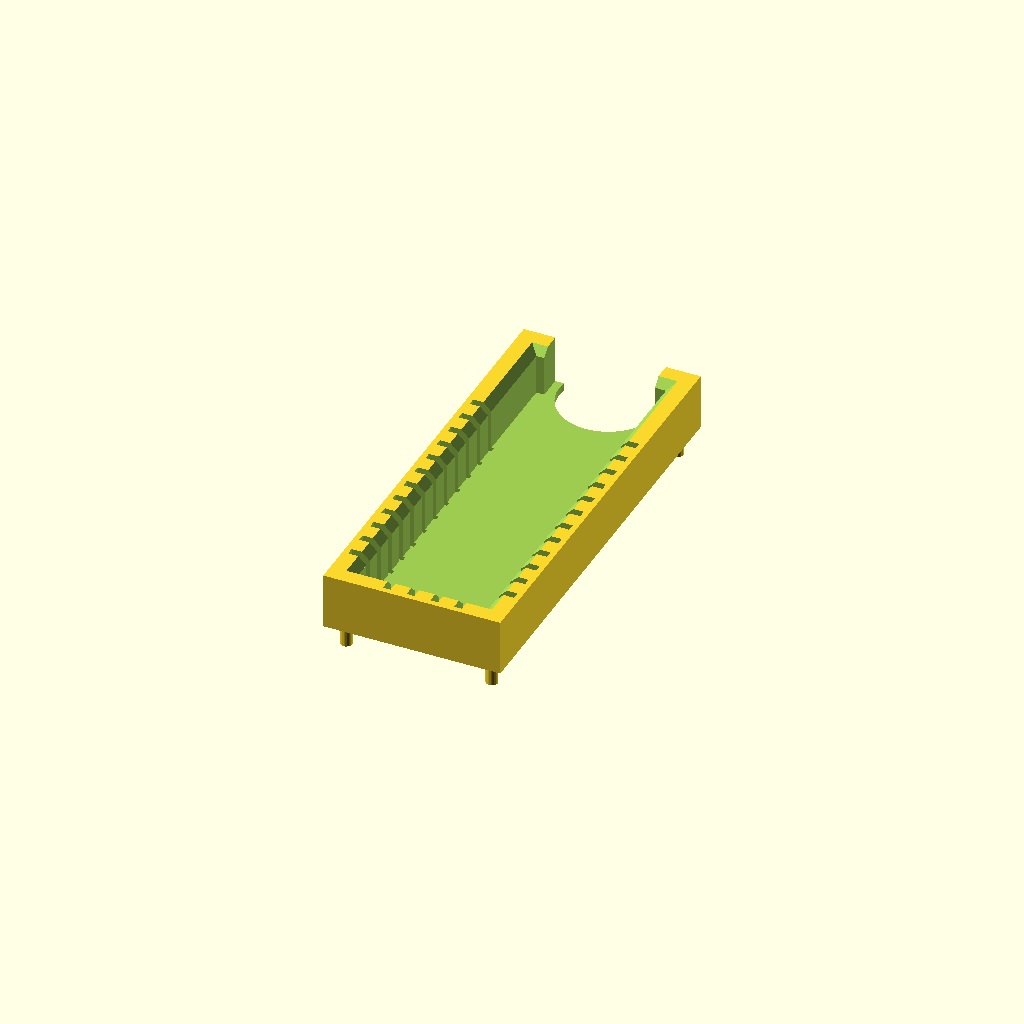
Cell 1 — every parameter at its default value.
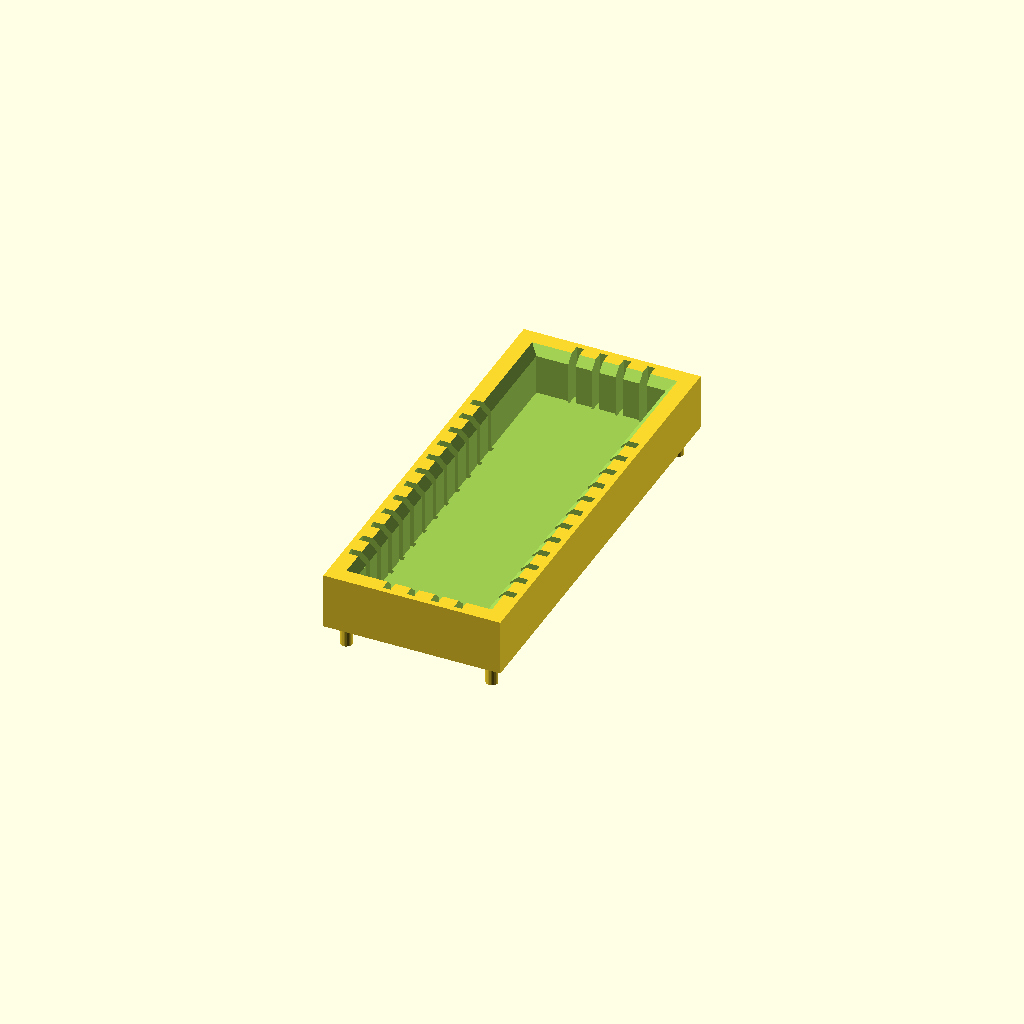
Cell 2: Top_End_Open = "no" (everything else at default).
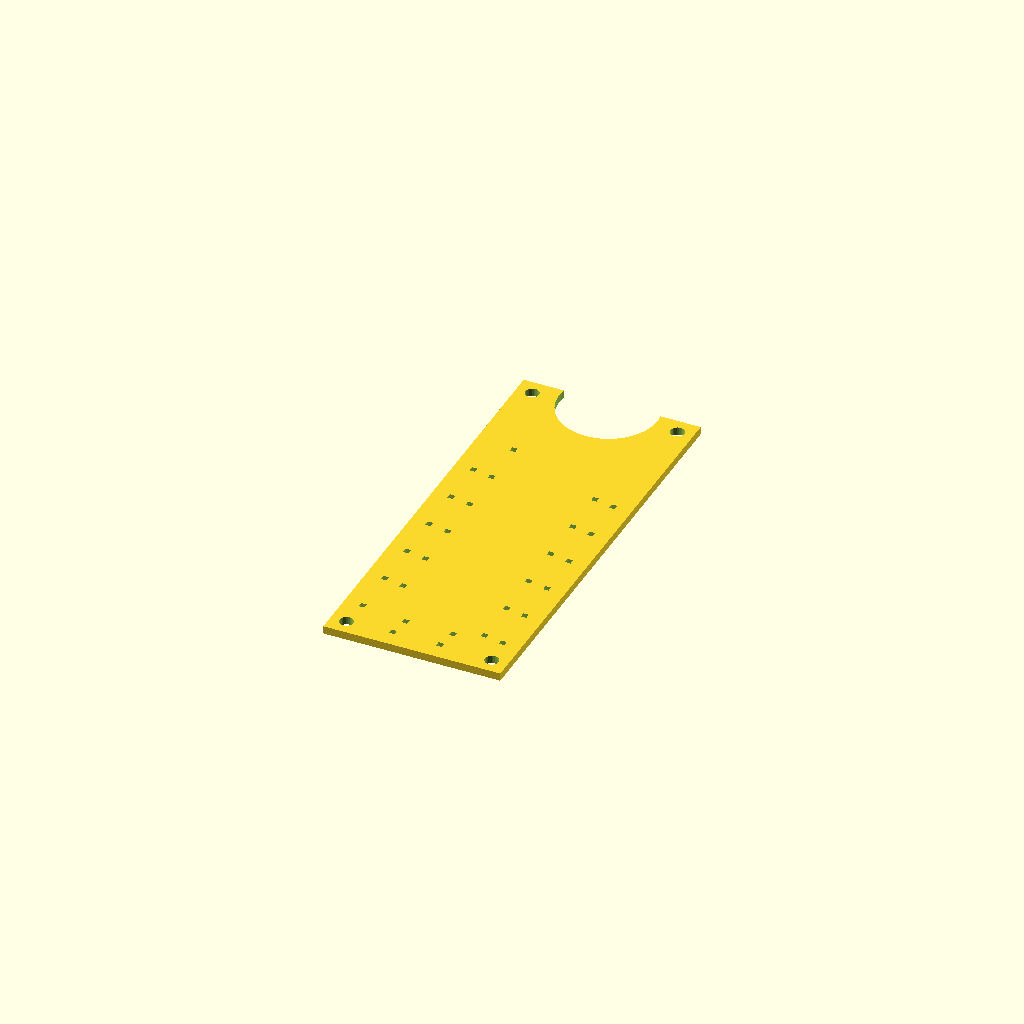
Cell 3 — part set to "Base", the other parameters unchanged.
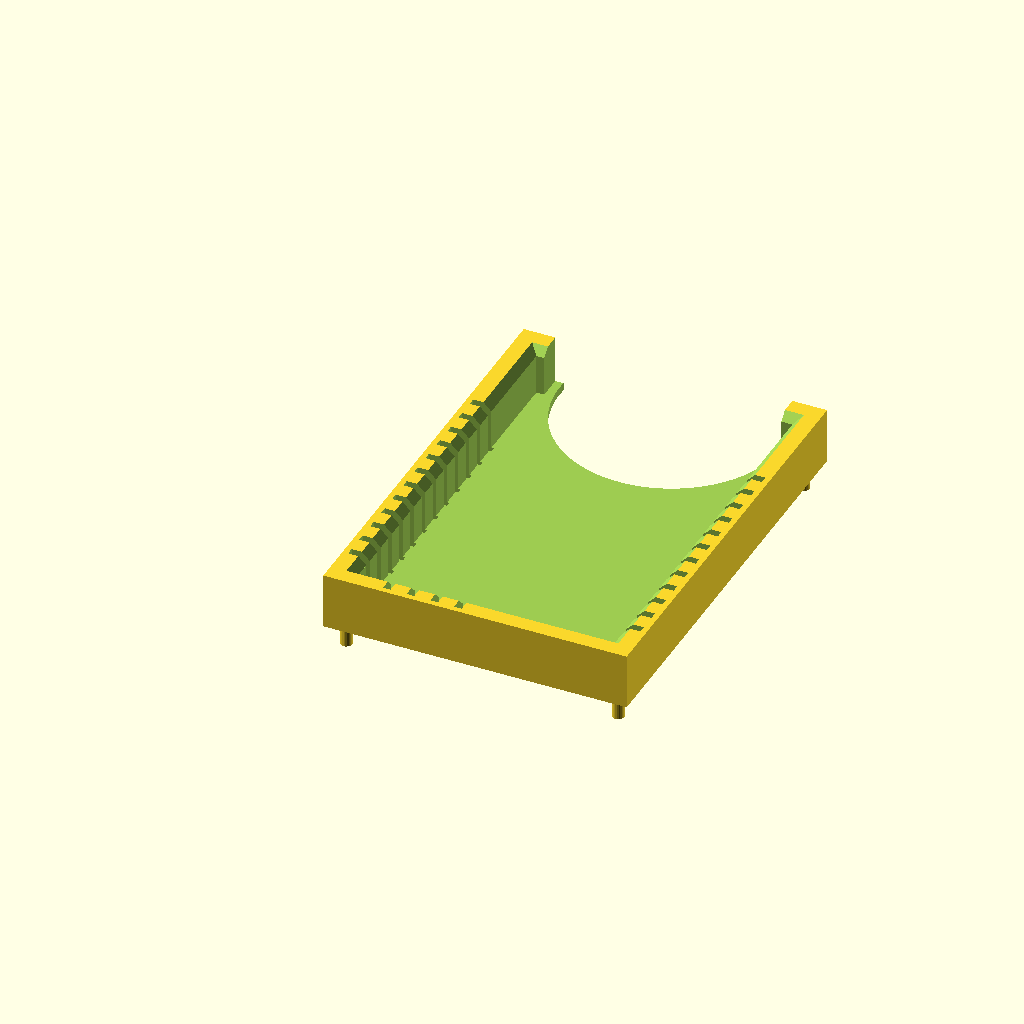
Cell 4 — CHIP_Width set to 32, the other parameters unchanged.
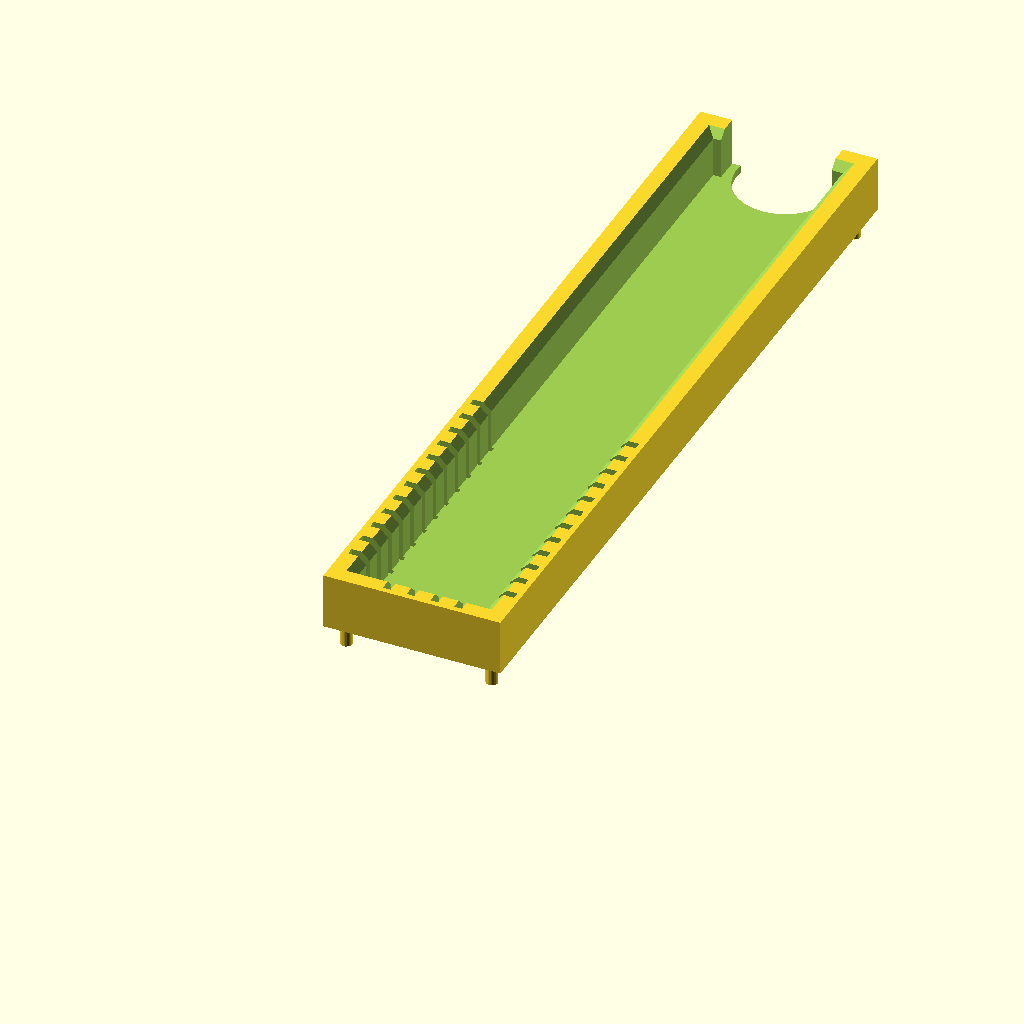
Cell 5: the same model with Chip_Height = 96.
One fixed orthographic camera (rotation 55°, 0°, 25°; colour scheme Cornfield) for every cell.
OpenSCAD source file inputs/thingiverse/files/thing-2798191/files/Customizable-programmer-socket-V21.scad:
//              to do

/*
    create svg file for editing in to Fritzing main file has been edited so need to review SVG module

    Create base Module

*/

/* [Chip details] */
CHIP_Width = 16;
Chip_Height = 48;

// How many pins along the side
Number_Pins_Horizontal = 4;
// How many pins along the bottom
Number_Pins_Vertical = 12;

Pin_Spacing = 3;
// To the bottom edge of the first pad from the bottom left corner on the verticle edges
Space_Befor_First_Pin_V = 2.0;
// To the left side of the first pad from the bottom left corner on the horizontal edges
Space_Befor_First_Pin_H = 4;
// The lenght of the pad on the side of the pcb
PAD_WIDTH = 1;
// Gap arround each edge of the chip to allow for errors.
Chip_Margin = 0.2;


/* [Socket Variables] */

Base_thickness = 1;
Wall_Thickness = 3;
// If there are no connections along the top of the board the STL file will have a cutout, to aid in getting the module in and out.
Top_End_Open = "yes"; // [yes,no]
Open_Top_End = Top_End_Open == "yes" ? true : false;


// length of any studs on the bottom. Set to 0 if you don't want studs!
Stud_Depth = 3;

Socket_Width = CHIP_Width + (Chip_Margin * 2) ;
Socket_Height = Chip_Height + (Chip_Margin * 2);

/* [Pin details] */

// How much pin above socket base
Pin_Height = 6.1;
// Widest dimention  of sprung part of the pin
Pin_body = 2.6;
Contact_Pin_body = Pin_body - 0.1;

// Width of the pin's main body
Pin_width = 0.75;
// Width of the leg
Pin_Leg = 0.75;


unit_Width = Socket_Width + (Wall_Thickness * 2);
unit_Height = Socket_Height + (Wall_Thickness * 2);

unit_Depth = Pin_Height + Base_thickness;

/*[Lable]*/
//Lable printed into the socket
Text = "ESP-12E";
Letter_Size = 2;

/*[Base]*/
Base_Depth = 1;
Offset1_X = 1.27;
Offset1_Y = 0;

Offset2_X = 3.8;
Offset2_Y = 2.54;

/*[Other]*/
// Which STL's do you need? The base is of greatest use when you have hole in the pcb which are not in-line with the pins in the socket
part = "Body"; // [Body, Base, Both]

/*[Hidden]*/

// SVG settings

Pin_Hole = 0.75;
copper = 0.508;
Surface_Mount = "no"; // [yes,no]
smd = Surface_Mount == "yes" ? true : false;
Pads = "Inside";//[Inside : Outside]
Pads_inside = Pads == "Inside" ? true : false;
SVG = "silk"; // [silk, copper]

Chip_Recess = 0.5;
//render settings
$fs = 0.2 * 1; // def 1, 0.2 is high res
$fa = 3 * 1; //def 12, 3 is very nice

print_part();
//Print_SVG();

module print_part()
{
  if (part == "Body")
  {
    Body();
  }
  else if (part == "Base")
  {
    Base();
  }
  else if (part == "Both")
  {
    Body();
    Base();
  }
}


module Body()
{
  // create basic shape of socket
  difference()
  {
    // the basic shape
    cube([unit_Width, unit_Height, unit_Depth]);
    {
      // remove chip space
      translate([Wall_Thickness, Wall_Thickness, Base_thickness])
      cube([Socket_Width, Socket_Height, Pin_Height + 1]);
      // part lable
      translate([unit_Width / 2, Wall_Thickness + 5, Base_thickness / 2])
      Add_Text();
      //Champher top edges
      translate([Wall_Thickness, Wall_Thickness, Base_thickness + (Pin_Height - 1)])
      {
        // W H D makes the code more readable here.
        W = Socket_Width;
        H = Socket_Height;
        D = 1.01;
        polyhedron(
          points = [ [W, H, 0], [W, 0, 0], [0, 0, 0], [0, H, 0], // bottom points
                     [W + D, H + D, D], [W + D, -D, D], [-D, -D, D], [-D, H + D, D]  ],              // Top points
          faces = [ [0, 1, 4], [4, 1, 5], [1, 2, 5], [5, 2, 6], [2, 3, 6], [6, 3, 7], [3, 0, 4], [4, 7, 3],
                    [1, 0, 3], [2, 1, 3], [5, 7, 4 ], [6, 7, 5] ]  );
      }
      // Add thumb slot if open ended
      if (Open_Top_End == true)
      {
        translate([unit_Width / 2, unit_Height - 1, -1])
        {
          cylinder(h = unit_Depth + 1.5 , d = Socket_Width - 4, center = false);
        }
        translate([Wall_Thickness + 1, unit_Height - (Wall_Thickness + 1) , Base_thickness])
        {
          cube([CHIP_Width - 2, Wall_Thickness + 2, unit_Depth]);
        }
      }

      // Remove slots for the pins
      // Slots for the sides
      for (i = [0: Number_Pins_Vertical - 1])
      {
        translate([Wall_Thickness - Contact_Pin_body + Chip_Margin , Wall_Thickness + Chip_Margin + Space_Befor_First_Pin_V + (PAD_WIDTH / 2) - (Pin_width / 2) - 0.1  + (i * Pin_Spacing), Base_thickness - Chip_Recess])
        {
          cube([Contact_Pin_body + 0.1, Pin_width + 0.2 , Pin_Height + Chip_Recess + 1]);

          translate([0, (Pin_width + 0.2) / 2 - (Pin_Leg+0.2) / 2 , -2])
          cube([0.5, Pin_Leg + 0.2 , Base_thickness + 2.1]);
        }


        translate([unit_Width - Wall_Thickness + Contact_Pin_body - Chip_Margin, Wall_Thickness + Space_Befor_First_Pin_V + (PAD_WIDTH / 2) - (Pin_width / 2) - 0.1 + Chip_Margin + (i * Pin_Spacing), Base_thickness - Chip_Recess])mirror([1, 0, 0])
        {
          cube([Contact_Pin_body + 0.1, Pin_width + 0.2 , Pin_Height + Chip_Recess + 1]);
          translate([0, (Pin_width + 0.2) / 2 - (Pin_Leg+0.2) / 2, -2])
          cube([0.5, Pin_Leg + 0.2 , Base_thickness + 2.1]);
        }
      }

      //  Slots for the bottom
      if (Number_Pins_Horizontal != 0)
      {
        for (i = [0:Number_Pins_Horizontal - 1])
        {
          translate([ Wall_Thickness + Chip_Margin + Space_Befor_First_Pin_H + (PAD_WIDTH / 2) - (Pin_width / 2) - 0.1 + (i * Pin_Spacing), Wall_Thickness - Contact_Pin_body + Chip_Margin, Base_thickness - Chip_Recess])
          {
            cube([Pin_width + 0.2 , Contact_Pin_body + 0.1, Pin_Height + Chip_Recess + 1]);
            translate([ (Pin_width + 0.2) / 2 - (Pin_Leg+0.2) / 2, 0, -2])
            cube([ Pin_Leg + 0.2 , 0.5, Base_thickness + 2.1]);
          }

          if (Open_Top_End == false)
            translate([ Wall_Thickness  + Space_Befor_First_Pin_H + (PAD_WIDTH / 2) - (Pin_width / 2) - 0.1 + (i * Pin_Spacing), unit_Height - Wall_Thickness + Contact_Pin_body - Chip_Margin, Base_thickness - Chip_Recess]) mirror([0, 1, 0])
          {
            cube([Pin_width + 0.2 , Contact_Pin_body + 0.1, Pin_Height + Chip_Recess + 1]);
            translate([ (Pin_width + 0.2) / 2 - (Pin_Leg+0.2) / 2, 0, -2])
            cube([ Pin_Leg + 0.2 , 0.5, Base_thickness + 2.1]);
          }
        }
      }
    }
  }
 
    Feet();
}

module Add_Text(letter = Text, size = Letter_Size)
{
  // convexity is needed for correct preview
  // since characters can be highly concave
  linear_extrude(height = 2 * Base_thickness + 2, convexity = 4)
  text(letter, size,
       font = "Bitstream Vera Sans",
       halign = "center", // left = left alined
       valign = "center");
}

module Feet(height=Stud_Depth,diameter = 1.5)
{

  // Studs
  translate([2, 2, -Stud_Depth]) cylinder(h = height + 0.2, d = diameter, center = false);
  translate([unit_Width - 2, 2, -Stud_Depth]) cylinder(h = height + 0.2, d = diameter, center = false);
  translate([2, unit_Height - 2, -Stud_Depth]) cylinder(h = height + 0.2, d = diameter, center = false);
  translate([unit_Width - 2, unit_Height - 2, -Stud_Depth]) cylinder(h = height + 0.2, d = diameter, center = false);
}

module Base()
{
  translate([0, 0, -Base_Depth])
  {
    difference()
    {

        cube([unit_Width, unit_Height, Base_Depth]);
      
      Feet(Stud_Depth+Base_Depth,1.75);
      // Add thumb slot if open ended
      if (Open_Top_End == true)
      {
        translate([unit_Width / 2, unit_Height - 1, -1]) cylinder(h = Base_Depth + 1.5 , d = Socket_Width - 4, center = false);
      }

      //Holes for Pin Legs
      //sides
      for (i = [0:Number_Pins_Vertical - 1])
      {
        translate([Wall_Thickness - Contact_Pin_body + Chip_Margin + (Pin_Hole / 2), Wall_Thickness + Chip_Margin + Space_Befor_First_Pin_V + (PAD_WIDTH / 2) + (i * Pin_Spacing), 0])
          {
              OffSetX = (round ((i +1)/2)) - (round (i / 2 )) == 1 ? Offset1_X : Offset2_X;
              OffSetY = (round ((i +1)/2)) - (round (i / 2 )) == 1 ? Offset1_Y : Offset2_Y;
              translate ([OffSetX, OffSetY,0])  rotate([0, 0, 45]) cylinder(h = Base_Depth + 0.2, d1 = Pin_Leg + 0.2, d2 = 1, $fn = 4, center = false);
          }

        translate([unit_Width - Wall_Thickness + Contact_Pin_body - Chip_Margin - (Pin_Hole / 2), Wall_Thickness + Chip_Margin + Space_Befor_First_Pin_V + (PAD_WIDTH / 2) + (i * Pin_Spacing), 0])
          {
              OffSetX = (round ((i +1)/2)) - (round (i / 2 )) == 1 ? Offset1_X : Offset2_X;
              OffSetY = (round ((i +1)/2)) - (round (i / 2 )) == 1 ? Offset1_Y : Offset2_Y;
              translate ([-OffSetX, -OffSetY,0])  rotate([0, 0, 45]) cylinder(h = Base_Depth + 0.2, d1 = Pin_Leg + 0.2, d2 = 1, $fn = 4, center = false);
          }
      }
      // Top and bottom
      if (Number_Pins_Horizontal != 0)
      {
        for (i = [0:Number_Pins_Horizontal - 1])
        {       
          translate([Wall_Thickness + Chip_Margin + Space_Befor_First_Pin_H + (PAD_WIDTH / 2) + (i * Pin_Spacing), Wall_Thickness - Contact_Pin_body + Chip_Margin + (Pin_Hole / 2), 0])
            {
              OffSetX = (round ((i +1)/2)) - (round (i / 2 )) == 1 ? Offset1_X : Offset2_X;
              OffSetY = (round ((i +1)/2)) - (round (i / 2 )) == 1 ? Offset1_Y : Offset2_Y;
              translate ([ -OffSetY, OffSetX,0])  rotate([0, 0, 45]) cylinder(h = Base_Depth + 0.2, d1 = Pin_Leg + 0.2, d2 = 1, $fn = 4, center = false);
                }
          if  (Open_Top_End == false)
          {
            translate([Wall_Thickness + Chip_Margin + Space_Befor_First_Pin_H + (PAD_WIDTH / 2) + (i * Pin_Spacing), unit_Height - Wall_Thickness + Contact_Pin_body - Chip_Margin - (Pin_Hole / 2), 0])
              {
              OffSetX = (round ((i +1)/2)) - (round (i / 2 )) == 1 ? Offset1_X : Offset2_X;
              OffSetY = (round ((i +1)/2)) - (round (i / 2 )) == 1 ? Offset1_Y : Offset2_Y;
              translate ([OffSetX, -OffSetY,0])  rotate([0, 0, 45]) cylinder(h = Base_Depth + 0.2, d1 = Pin_Leg + 0.2, d2 = 1, $fn = 4, center = false);
          }
          }
        }
      }
    }
  }
}




module Print_SVG()
{
    if (SVG == "silk")
    {
        Silkscreen();// silkscreen and board
    }
    if (SVG == "copper")
    {
        Copper();
    }
}
module Silkscreen()
{
// Silk Screen
  difference()
  {
    color("red")
// the basic shape
    square([unit_Width, unit_Height]);
// Cut out thumb slot
    if (Open_Top_End == true) translate([unit_Width / 2, unit_Height - 1])
    {
      circle(d = Socket_Width - 4);
    }
//Holes for Pins
    if (smd == false)
    {
//sides
      for (i = [0:Number_Pins_Vertical - 1])
      { 
          translate([Wall_Thickness - Contact_Pin_body + Chip_Margin + (Pin_Hole / 2) , Wall_Thickness + Chip_Margin + Space_Befor_First_Pin_V + (PAD_WIDTH / 2) + (i * Pin_Spacing)])
          {
          OffSetX = (round ((i +1)/2)) - (round (i / 2 )) == 1 ? Offset1_X : Offset2_X;
          OffSetY = (round ((i +1)/2)) - (round (i / 2 )) == 1 ? Offset1_Y : Offset2_Y;
          translate ([ OffSetX, OffSetY])         
          circle(d = Pin_Hole );
          }

        translate([unit_Width - Wall_Thickness + Contact_Pin_body - Chip_Margin - (Pin_Hole / 2) , Wall_Thickness + Chip_Margin + Space_Befor_First_Pin_V + (PAD_WIDTH / 2) + (i * Pin_Spacing)])
          {
              OffSetX = (round ((i +1)/2)) - (round (i / 2 )) == 1 ? Offset1_X : Offset2_X;
          OffSetY = (round ((i +1)/2)) - (round (i / 2 )) == 1 ? Offset1_Y : Offset2_Y;
          translate ([ -OffSetX, -OffSetY])         
          circle(d = Pin_Hole );
          }
      }
// Top and bottom
      if (Number_Pins_Horizontal != 0)
      {
        for (i = [0:Number_Pins_Horizontal - 1])
        {
          translate([Wall_Thickness + Chip_Margin + Space_Befor_First_Pin_H + (PAD_WIDTH / 2) + (i * Pin_Spacing) , Wall_Thickness - Contact_Pin_body + Chip_Margin + (Pin_Hole / 2)])
            {
            OffSetX = (round ((i +1)/2)) - (round (i / 2 )) == 1 ? Offset1_X : Offset2_X;
          OffSetY = (round ((i +1)/2)) - (round (i / 2 )) == 1 ? Offset1_Y : Offset2_Y;
          translate ([ -OffSetY, +OffSetX]) circle(d = Pin_Hole );
            }
          if  (Open_Top_End == false)
          {
            translate([Wall_Thickness + Chip_Margin + Space_Befor_First_Pin_H + (PAD_WIDTH / 2) + (i * Pin_Spacing) , unit_Height - Wall_Thickness + Contact_Pin_body - Chip_Margin - (Pin_Hole / 2) ])
               {
            OffSetX = (round ((i +1)/2)) - (round (i / 2 )) == 1 ? Offset1_X : Offset2_X;
          OffSetY = (round ((i +1)/2)) - (round (i / 2 )) == 1 ? Offset1_Y : Offset2_Y;
          translate ([ +OffSetY, -OffSetX]) circle(d = Pin_Hole );
            }
          }
        }
      }
    }
// Studs
    translate([2, 2]) circle(d = 2);
    translate([unit_Width - 2, 2]) circle(d = 2);
    translate([2, unit_Height - 2]) circle(d = 2);
    translate([unit_Width - 2, unit_Height - 2]) circle(d = 2);
  }
}



//Copper
module Copper()
{

  color ("Yellow");
  if (smd == false)
    {
//sides
      for (i = [0:Number_Pins_Vertical - 1])
      { 
          translate([Wall_Thickness - Contact_Pin_body + Chip_Margin + (Pin_Hole / 2) , Wall_Thickness + Chip_Margin + Space_Befor_First_Pin_V + (PAD_WIDTH / 2) + (i * Pin_Spacing)])
          {
          OffSetX = (round ((i +1)/2)) - (round (i / 2 )) == 1 ? Offset1_X : Offset2_X;
          OffSetY = (round ((i +1)/2)) - (round (i / 2 )) == 1 ? Offset1_Y : Offset2_Y;
          translate ([ OffSetX, OffSetY])         
          circle(d = Pin_Hole );
          }

        translate([unit_Width - Wall_Thickness + Contact_Pin_body - Chip_Margin - (Pin_Hole / 2) , Wall_Thickness + Chip_Margin + Space_Befor_First_Pin_V + (PAD_WIDTH / 2) + (i * Pin_Spacing)])
          {
              OffSetX = (round ((i +1)/2)) - (round (i / 2 )) == 1 ? Offset1_X : Offset2_X;
          OffSetY = (round ((i +1)/2)) - (round (i / 2 )) == 1 ? Offset1_Y : Offset2_Y;
          translate ([ -OffSetX, -OffSetY])         
          circle(d = Pin_Hole );
          }
      }
// Top and bottom
      if (Number_Pins_Horizontal != 0)
      {
        for (i = [0:Number_Pins_Horizontal - 1])
        {
          translate([Wall_Thickness + Chip_Margin + Space_Befor_First_Pin_H + (PAD_WIDTH / 2) + (i * Pin_Spacing) , Wall_Thickness - Contact_Pin_body + Chip_Margin + (Pin_Hole / 2)])
            {
            OffSetX = (round ((i +1)/2)) - (round (i / 2 )) == 1 ? Offset1_X : Offset2_X;
          OffSetY = (round ((i +1)/2)) - (round (i / 2 )) == 1 ? Offset1_Y : Offset2_Y;
          translate ([ -OffSetY, +OffSetX]) circle(d = Pin_Hole );
            }
          if  (Open_Top_End == false)
          {
            translate([Wall_Thickness + Chip_Margin + Space_Befor_First_Pin_H + (PAD_WIDTH / 2) + (i * Pin_Spacing) , unit_Height - Wall_Thickness + Contact_Pin_body - Chip_Margin - (Pin_Hole / 2) ])
               {
            OffSetX = (round ((i +1)/2)) - (round (i / 2 )) == 1 ? Offset1_X : Offset2_X;
          OffSetY = (round ((i +1)/2)) - (round (i / 2 )) == 1 ? Offset1_Y : Offset2_Y;
          translate ([ +OffSetY, -OffSetX]) circle(d = Pin_Hole );
            }
          }
        }
      }
    }

// smd
  if (smd == true)

  {
//sides
    for (i = [0:Number_Pins_Vertical - 1])
    {
      translate([-2, Wall_Thickness + Chip_Margin + Space_Befor_First_Pin_V  + (i * Pin_Spacing)])
      square([Wall_Thickness + 2, PAD_WIDTH]);

      translate([unit_Width + 2, Wall_Thickness + Chip_Margin + Space_Befor_First_Pin_V  + (i * Pin_Spacing)]) mirror([1, 0, 0])
      square([Wall_Thickness + 2, PAD_WIDTH]);
    }
// Top and bottom
    if (Number_Pins_Horizontal != 0)
    {
      for (i = [0:Number_Pins_Horizontal - 1])
      {
        translate([Wall_Thickness + Chip_Margin + Space_Befor_First_Pin_H  + (i * Pin_Spacing), -2])
        square([PAD_WIDTH, Wall_Thickness + 2]);
        if  (Open_Top_End == false)
        {
          translate([Wall_Thickness + Chip_Margin + Space_Befor_First_Pin_H  + (i * Pin_Spacing), unit_Height + 2])mirror([0, 1, 0])
          square([PAD_WIDTH, Wall_Thickness + 2]);
        }
      }
    }
  }
}
Parameter table extracted from the source (name, type, default, range or options):
CHIP_Width: number, default 16
Chip_Height: number, default 48
Number_Pins_Horizontal: number, default 4
Number_Pins_Vertical: number, default 12
Pin_Spacing: number, default 3
Space_Befor_First_Pin_V: number, default 2
Space_Befor_First_Pin_H: number, default 4
PAD_WIDTH: number, default 1
Chip_Margin: number, default 0.2
Base_thickness: number, default 1
Wall_Thickness: number, default 3
Top_End_Open: string, default "yes", options "yes", "no"
Stud_Depth: number, default 3
Pin_Height: number, default 6.1
Pin_body: number, default 2.6
Pin_width: number, default 0.75
Pin_Leg: number, default 0.75
Text: string, default "ESP-12E"
Letter_Size: number, default 2
Base_Depth: number, default 1
Offset1_X: number, default 1.27
Offset1_Y: number, default 0
Offset2_X: number, default 3.8
Offset2_Y: number, default 2.54
part: string, default "Body", options "Body", "Base", "Both"
